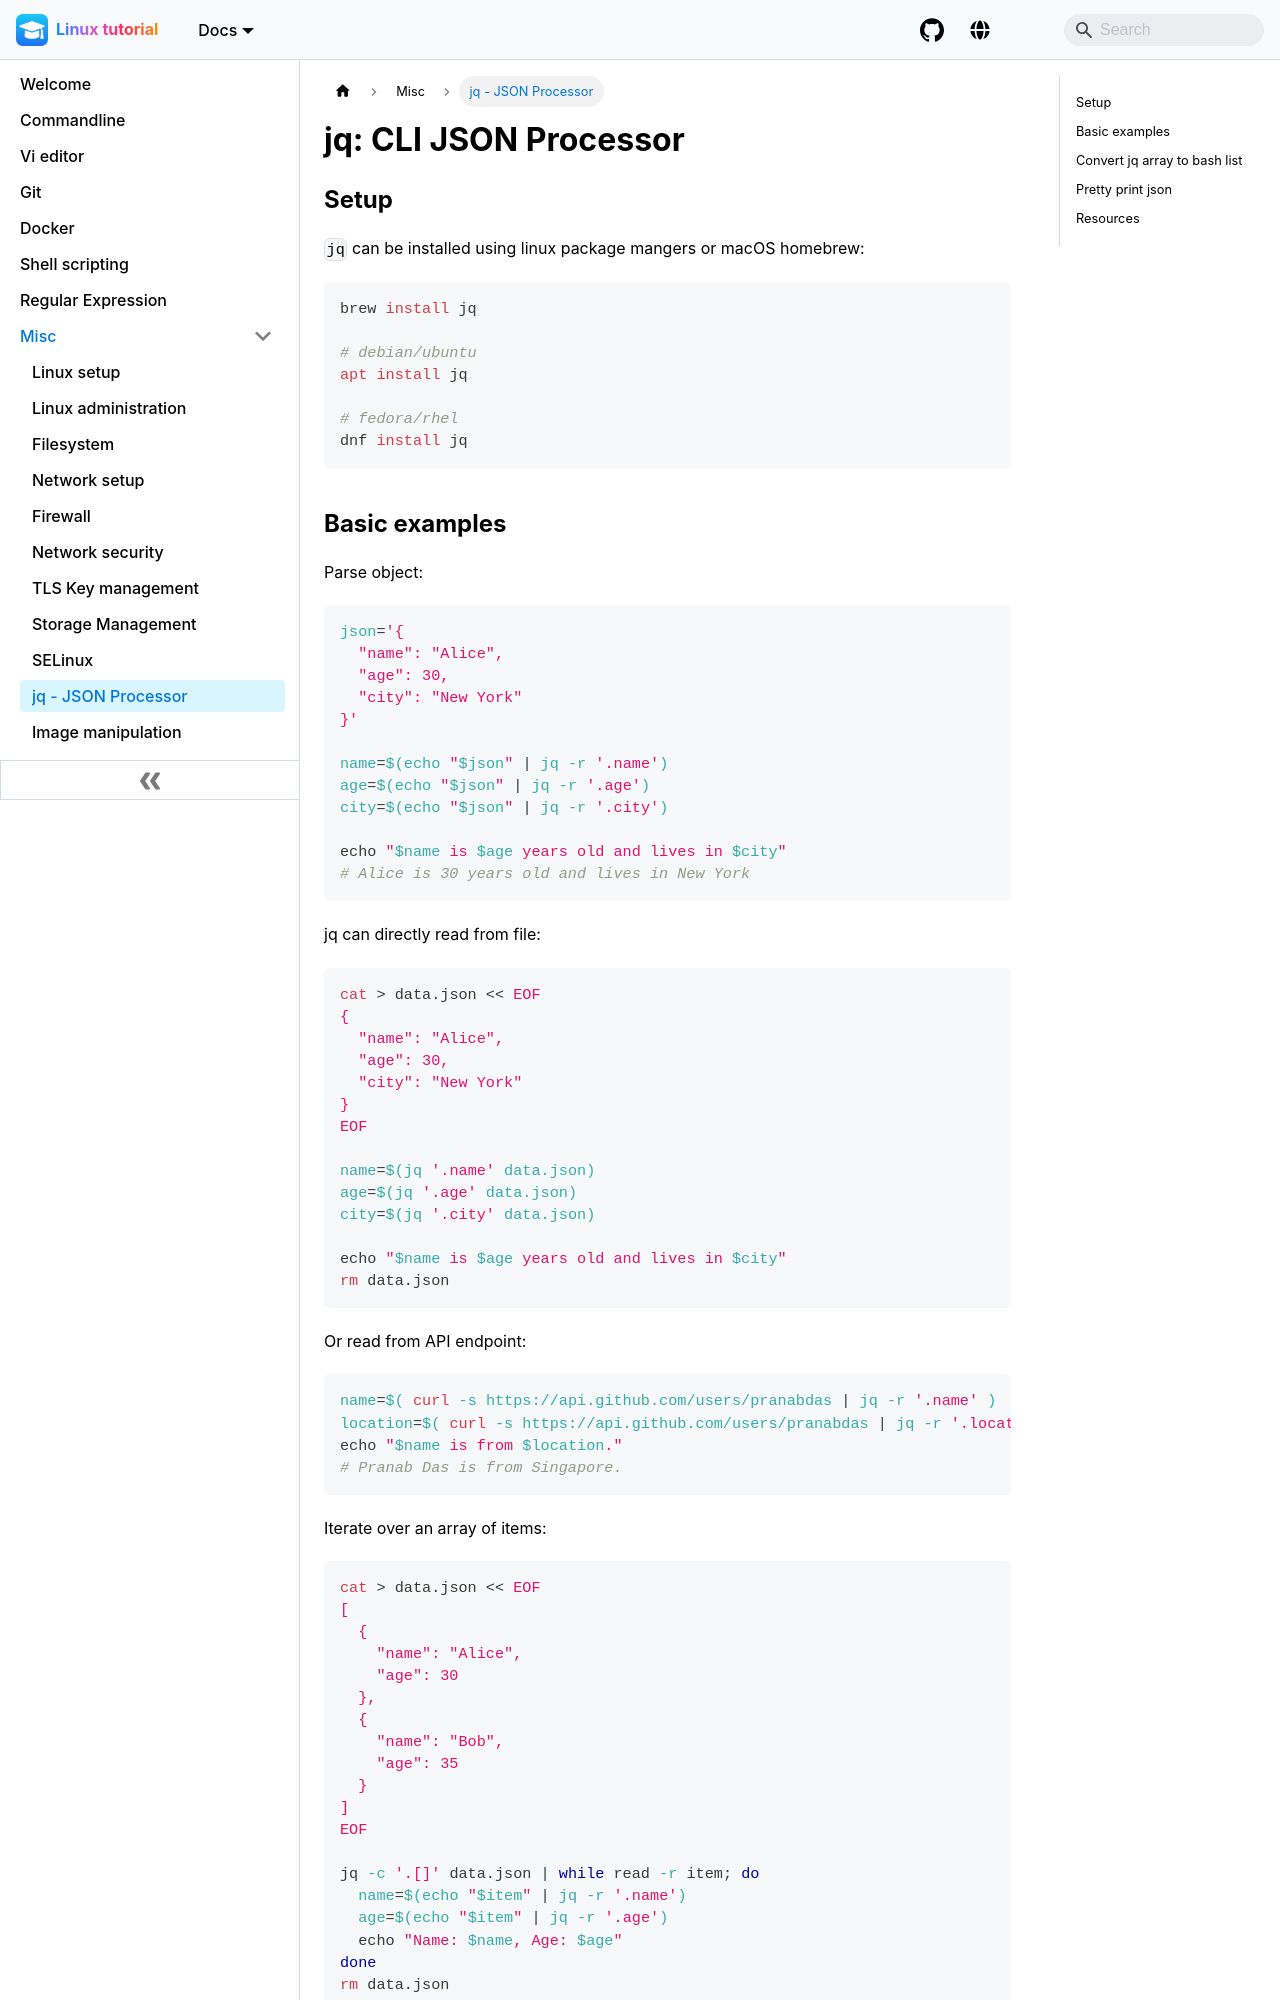

repository: pranabdas/linux · page: jq/index.html · generator: docusaurus

---
title: "jq: CLI JSON Processor"
sidebar_label: jq - JSON Processor
---

## Basic examples

Parse object:
```bash
json='{
  "name": "Alice",
  "age": 30,
  "city": "New York"
}'

name=$(echo "$json" | jq -r '.name')
age=$(echo "$json" | jq -r '.age')
city=$(echo "$json" | jq -r '.city')

echo "$name is $age years old and lives in $city"
# Alice is 30 years old and lives in New York
```

jq can directly read from file:
```bash
cat > data.json << EOF
{
  "name": "Alice",
  "age": 30,
  "city": "New York"
}
EOF

name=$(jq '.name' data.json)
age=$(jq '.age' data.json)
city=$(jq '.city' data.json)

echo "$name is $age years old and lives in $city"
rm data.json
```

Or read from API endpoint:
```bash
name=$( curl -s https://api.github.com/users/pranabdas | jq -r '.name' )
location=$( curl -s https://api.github.com/users/pranabdas | jq -r '.location' )
echo "$name is from $location."
# Pranab Das is from Singapore.
```

Iterate over an array of items:
```bash
cat > data.json << EOF
[
  {
    "name": "Alice",
    "age": 30
  },
  {
    "name": "Bob",
    "age": 35
  }
]
EOF
